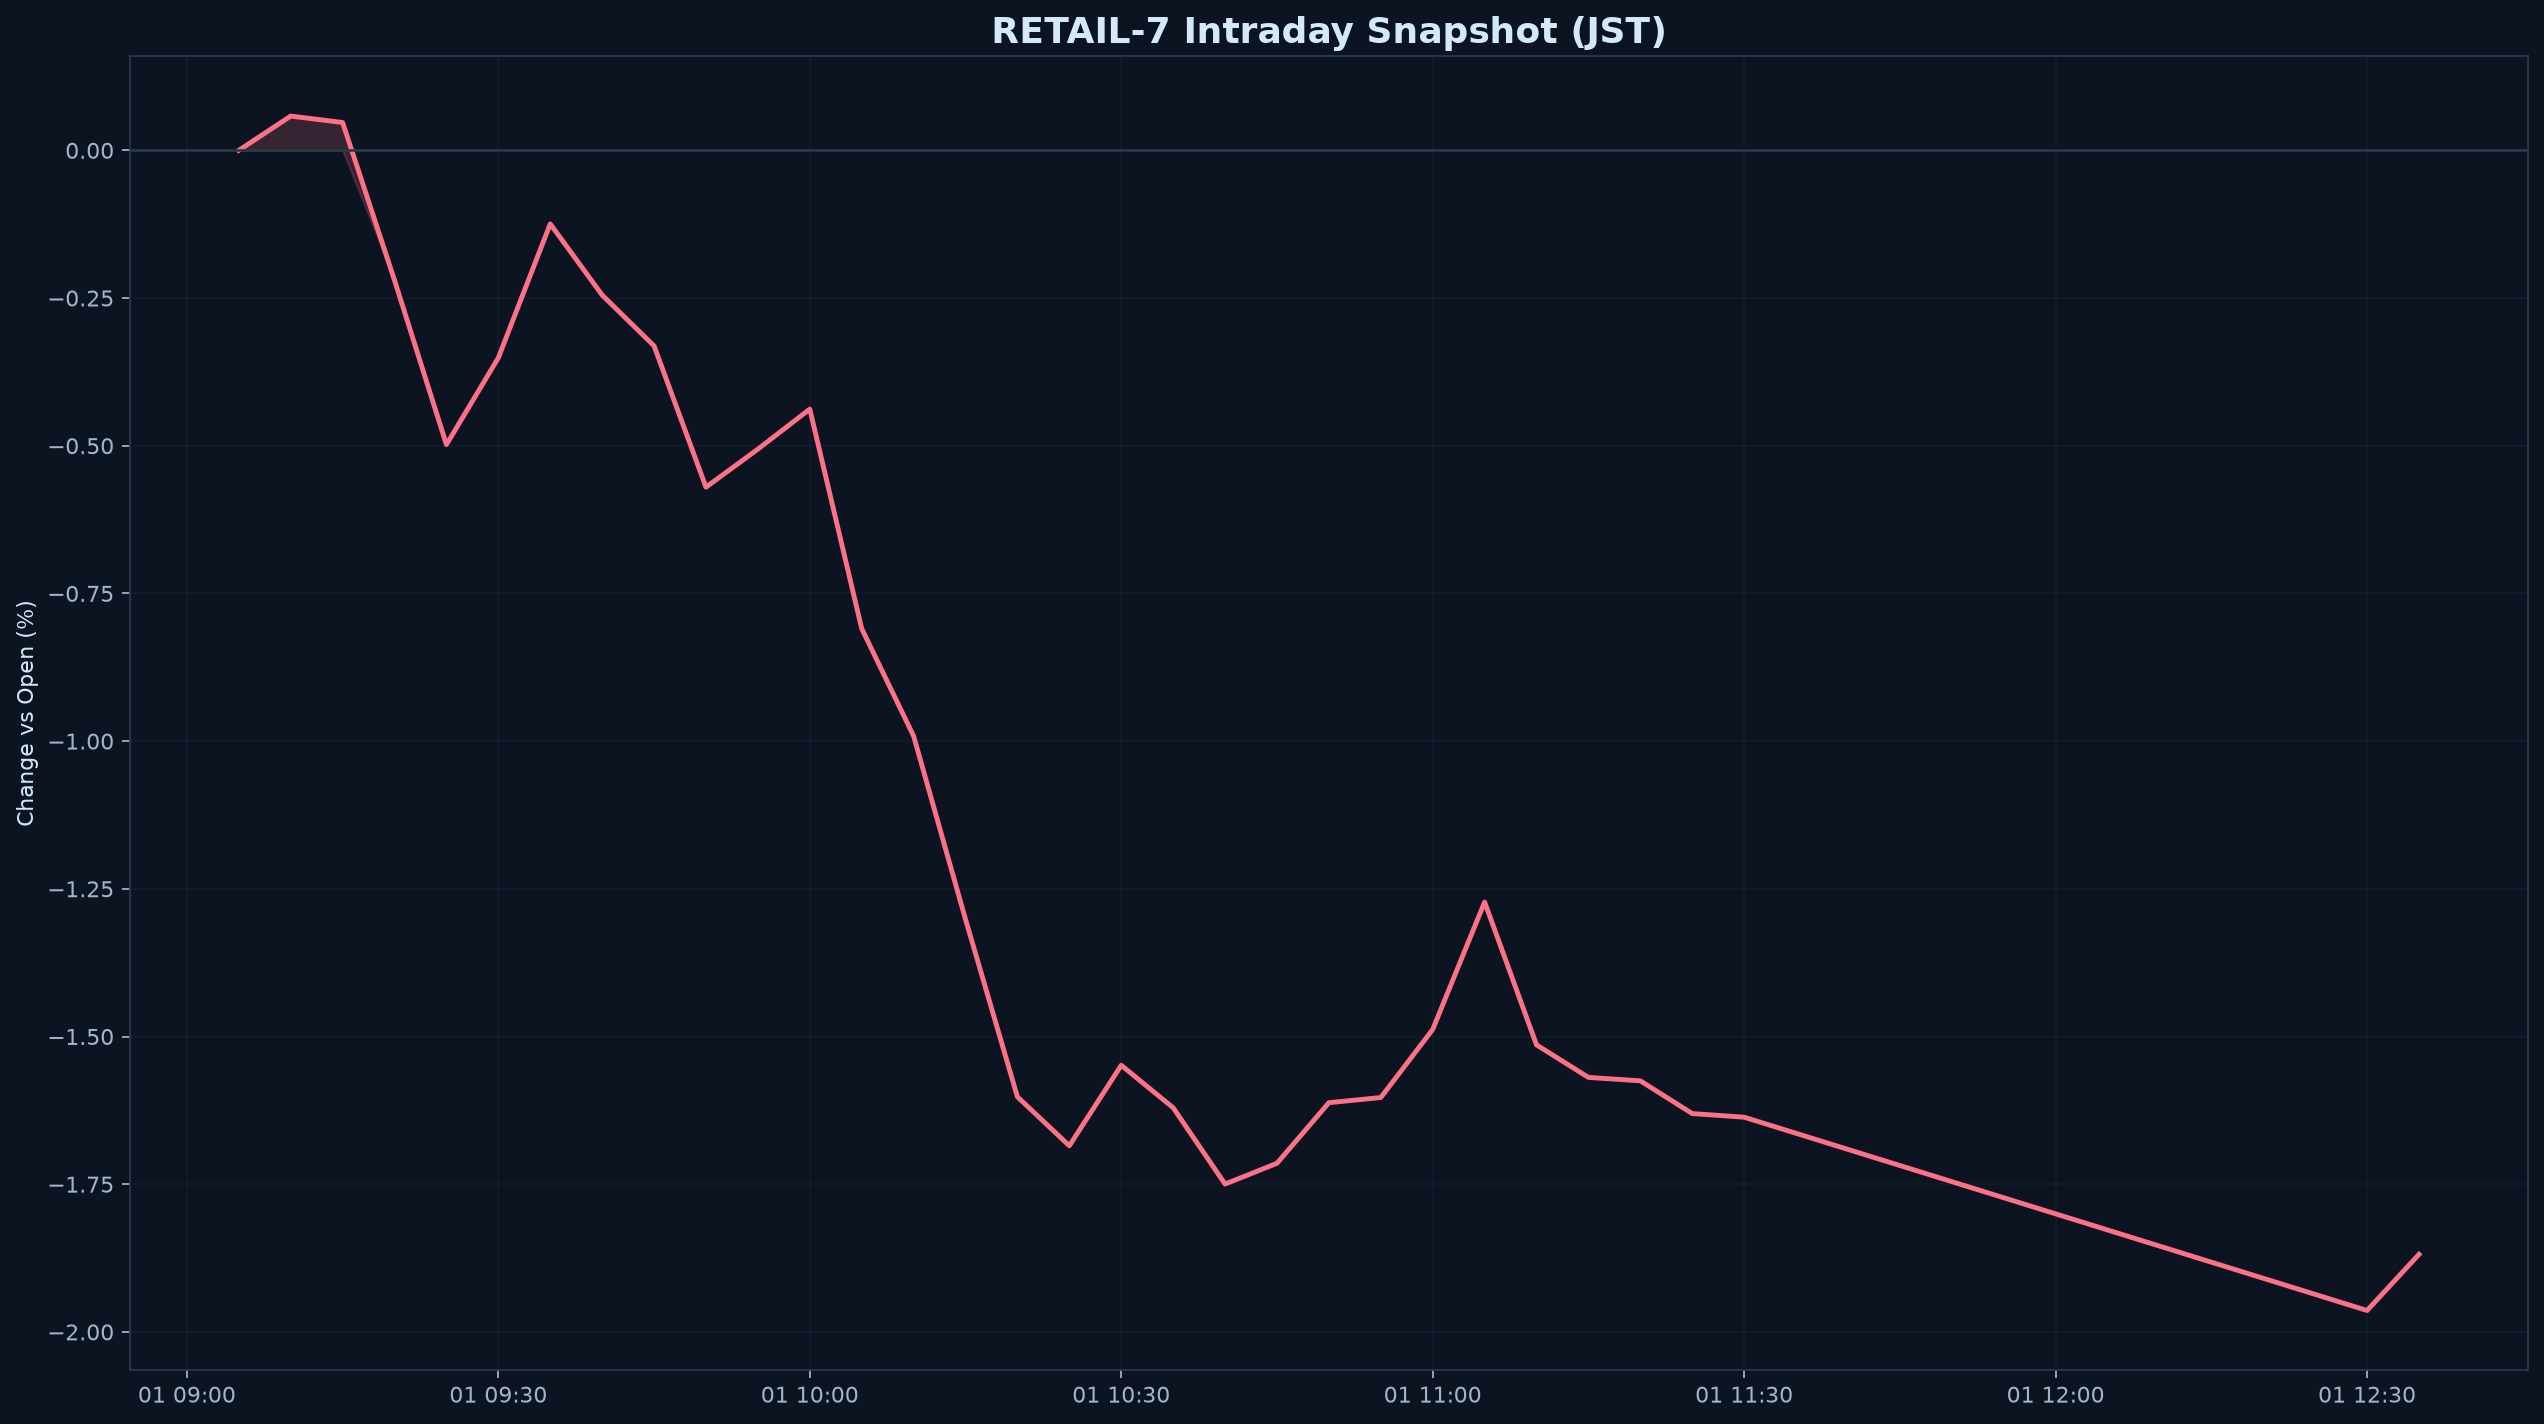

The data file committed next to this chart (first rows):
datetime_jst, pct
2026-07-01 09:05:00+09:00, 0.000000
2026-07-01 09:10:00+09:00, 0.05802
2026-07-01 09:15:00+09:00, 0.04711
2026-07-01 09:20:00+09:00, -0.2199
2026-07-01 09:25:00+09:00, -0.498
2026-07-01 09:30:00+09:00, -0.3512
2026-07-01 09:35:00+09:00, -0.1245
2026-07-01 09:40:00+09:00, -0.245
2026-07-01 09:45:00+09:00, -0.331
2026-07-01 09:50:00+09:00, -0.5701
2026-07-01 09:55:00+09:00, -0.5058
2026-07-01 10:00:00+09:00, -0.438
2026-07-01 10:05:00+09:00, -0.8095
2026-07-01 10:10:00+09:00, -0.9914
2026-07-01 10:15:00+09:00, -1.302
2026-07-01 10:20:00+09:00, -1.602
2026-07-01 10:25:00+09:00, -1.685
2026-07-01 10:30:00+09:00, -1.549
2026-07-01 10:35:00+09:00, -1.621
2026-07-01 10:40:00+09:00, -1.75
2026-07-01 10:45:00+09:00, -1.715
2026-07-01 10:50:00+09:00, -1.612
2026-07-01 10:55:00+09:00, -1.603
2026-07-01 11:00:00+09:00, -1.488
2026-07-01 11:05:00+09:00, -1.272
2026-07-01 11:10:00+09:00, -1.514
2026-07-01 11:15:00+09:00, -1.569
2026-07-01 11:20:00+09:00, -1.575
2026-07-01 11:25:00+09:00, -1.63
2026-07-01 11:30:00+09:00, -1.637
2026-07-01 12:30:00+09:00, -1.964
2026-07-01 12:35:00+09:00, -1.869
